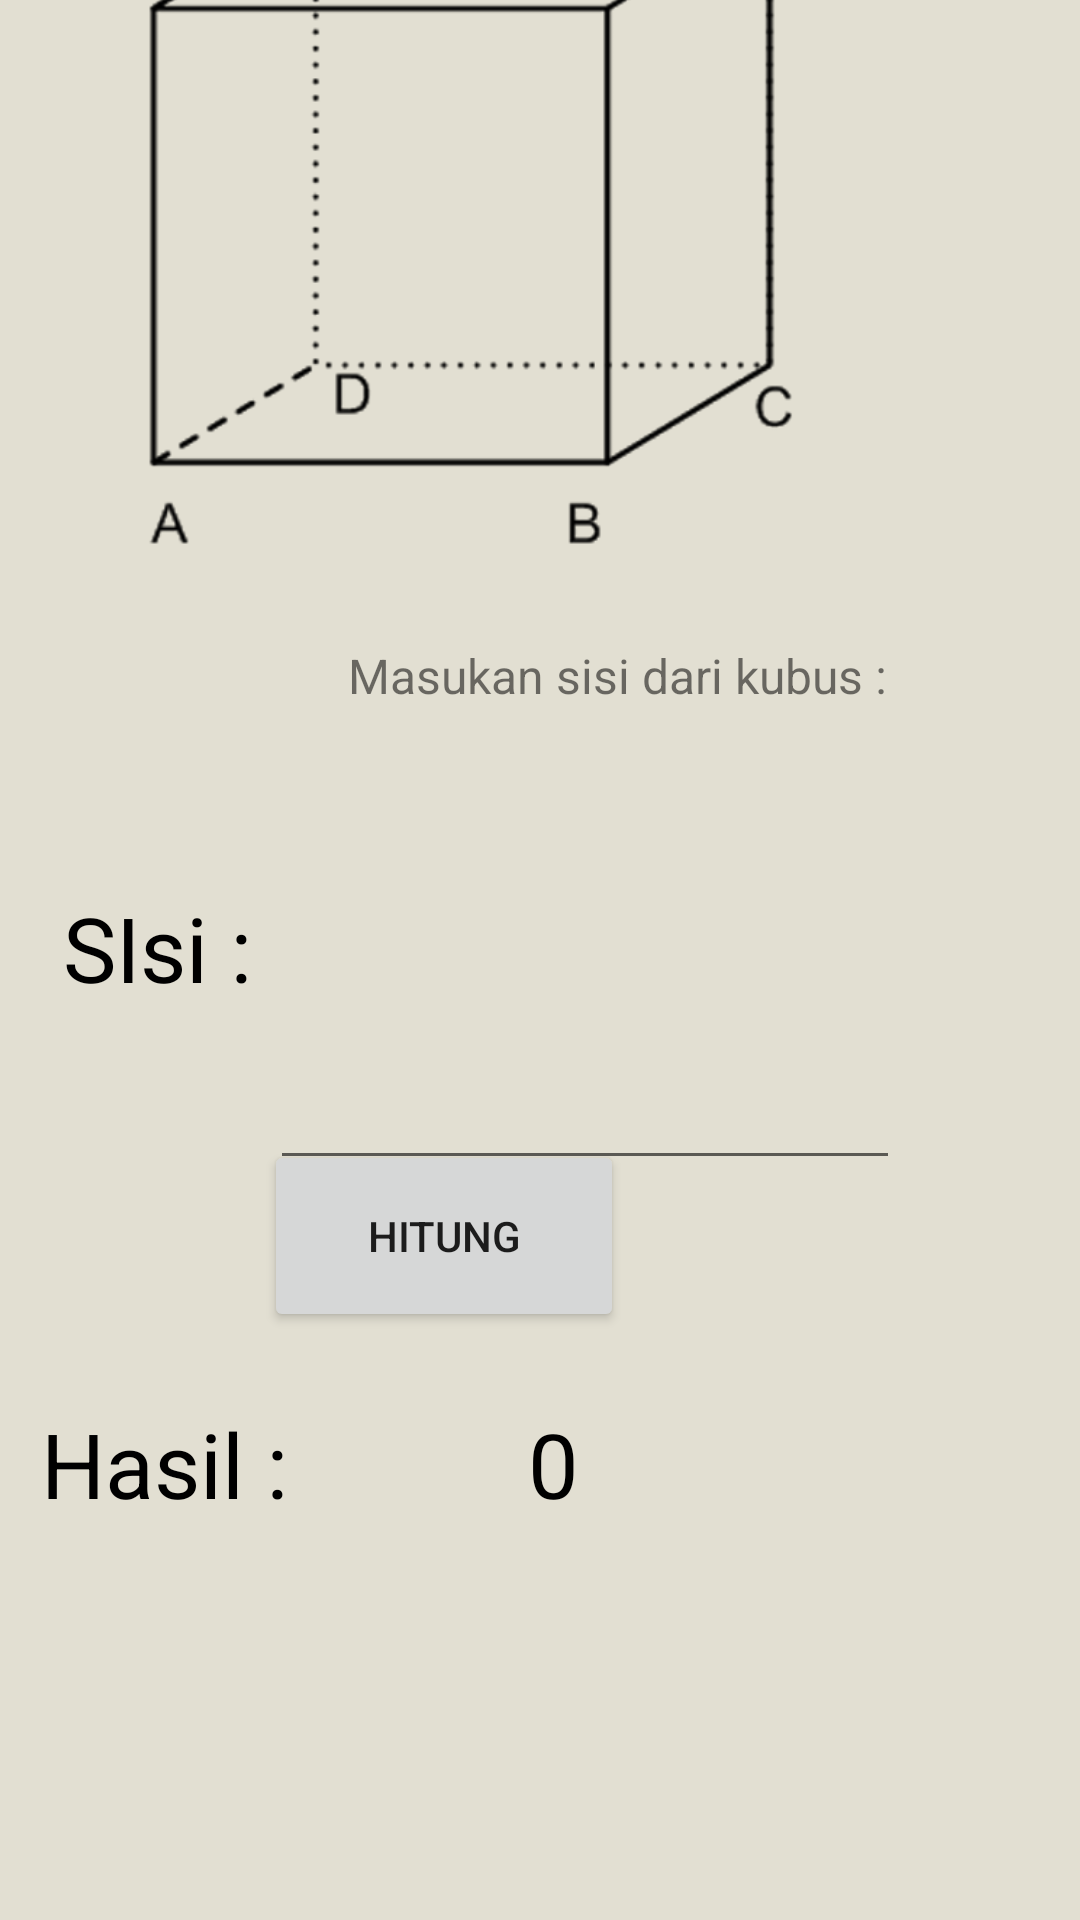

Write the Android layout XML for this screen, with the resource values it uses.
<!-- AndroidManifest.xml: application theme Theme.Laptopkrisna -->
<!-- res/layout/activity_kubus.xml -->
<?xml version="1.0" encoding="utf-8"?>
<androidx.constraintlayout.widget.ConstraintLayout xmlns:android="http://schemas.android.com/apk/res/android"
    xmlns:app="http://schemas.android.com/apk/res-auto"
    xmlns:tools="http://schemas.android.com/tools"
    android:layout_width="match_parent"
    android:layout_height="match_parent"
    android:background="@color/pearl"
    tools:context=".persegi">

    <TextView
        android:id="@+id/hasil9"
        android:layout_width="wrap_content"
        android:layout_height="wrap_content"
        android:layout_marginStart="176dp"
        android:layout_marginBottom="132dp"
        android:text="0"
        android:textColor="@color/black"
        android:textSize="30dp"
        app:layout_constraintBottom_toBottomOf="parent"
        app:layout_constraintStart_toStartOf="parent" />

    <TextView
        android:id="@+id/textView37"
        android:layout_width="wrap_content"
        android:layout_height="wrap_content"
        android:layout_marginEnd="264dp"
        android:layout_marginBottom="132dp"
        android:text="Hasil :"
        android:textColor="@color/black"
        android:textSize="30dp"
        app:layout_constraintBottom_toBottomOf="parent"
        app:layout_constraintEnd_toEndOf="parent" />

    <Button
        android:id="@+id/hitung9"
        android:layout_width="120dp"
        android:layout_height="64dp"
        android:layout_marginEnd="152dp"
        android:layout_marginBottom="196dp"
        android:text="Hitung"
        app:layout_constraintBottom_toBottomOf="parent"
        app:layout_constraintEnd_toEndOf="parent" />

    <TextView
        android:id="@+id/textView36"
        android:layout_width="wrap_content"
        android:layout_height="wrap_content"
        android:layout_marginEnd="276dp"
        android:layout_marginBottom="304dp"
        android:text="SIsi :"
        android:textColor="@color/black"
        android:textSize="30dp"
        app:layout_constraintBottom_toBottomOf="parent"
        app:layout_constraintEnd_toEndOf="parent" />

    <TextView
        android:id="@+id/textView35"
        android:layout_width="wrap_content"
        android:layout_height="wrap_content"
        android:layout_marginStart="116dp"
        android:layout_marginBottom="404dp"
        android:text="Masukan sisi dari kubus :"
        android:textSize="16dp"
        app:layout_constraintBottom_toBottomOf="parent"
        app:layout_constraintStart_toStartOf="parent" />

    <ImageView
        android:id="@+id/imageView9"
        android:layout_width="245dp"
        android:layout_height="291dp"
        android:layout_marginEnd="83dp"
        android:layout_marginBottom="1dp"
        app:layout_constraintBottom_toTopOf="@+id/textView35"
        app:layout_constraintEnd_toEndOf="parent"
        app:srcCompat="@drawable/kubus" />

    <EditText
        android:id="@+id/sisi3"
        android:layout_width="wrap_content"
        android:layout_height="wrap_content"
        android:layout_marginStart="9dp"
        android:layout_marginTop="352dp"
        android:layout_marginEnd="60dp"
        android:layout_marginBottom="27dp"
        android:ems="10"
        android:inputType="number"
        app:layout_constraintBottom_toTopOf="@+id/hitung"
        app:layout_constraintEnd_toEndOf="parent"
        app:layout_constraintStart_toEndOf="@+id/textView4"
        app:layout_constraintTop_toTopOf="parent" />
</androidx.constraintlayout.widget.ConstraintLayout>
<!-- resources referenced by this layout -->
<resources>
  <color name="black">#FF000000</color>
  <color name="pearl">#E2DFD2</color>
  <!-- drawable kubus: png bitmap (drawable, 23756 bytes) -->
  <style name="Theme.Laptopkrisna" parent="Theme.MaterialComponents.DayNight.DarkActionBar">
          
          <item name="colorPrimary">@color/purple_700</item>
          <item name="colorPrimaryVariant">@color/purple_700</item>
          <item name="colorOnPrimary">@color/white</item>
          
          <item name="colorSecondary">@color/teal_200</item>
          <item name="colorSecondaryVariant">@color/teal_700</item>
          <item name="colorOnSecondary">@color/black</item>
          
          <item name="android:statusBarColor" tools:targetApi="l">?attr/colorPrimaryVariant</item>
          
      </style>
  <color name="purple_700">#FF3700B3</color>
  <color name="white">#FFFFFFFF</color>
  <color name="teal_200">#FF03DAC5</color>
  <color name="teal_700">#FF018786</color>
</resources>
